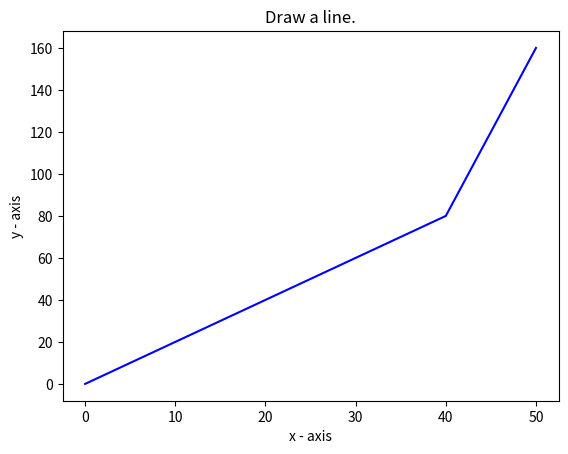

Reproduce this figure in Python.
import matplotlib.pyplot as plt
x = [0, 10, 20, 30, 40, 50]
y = [0, 20, 40, 60, 80, 160]
plt.plot(x, y, color="blue", linewidth=1.5)
plt.xlabel("x - axis")
plt.ylabel("y - axis")
plt.title("Draw a line.")
plt.show()
